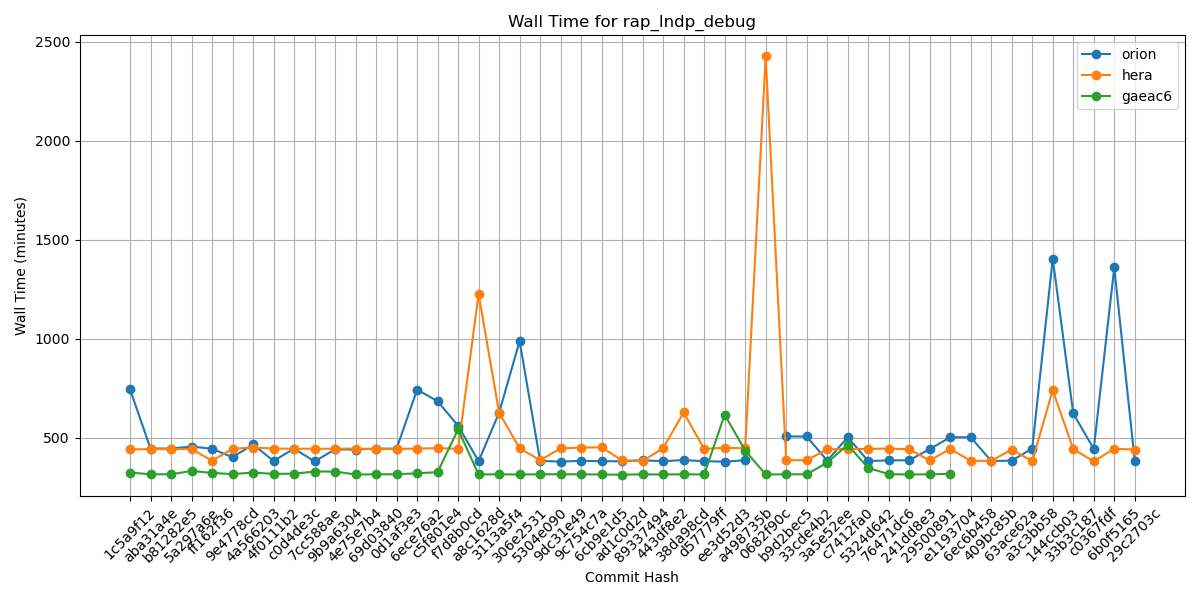

The table this chart was drawn from, first rows:
Hash, orion, hera, gaeac6
1c5a9f12, 745, 442, 325
aba31a4e, 446, 443, 316
b81282e5, 446, 443, 316
5a297a6e, 456, 444, 333
ff162f36, 445, 384, 323
9e4778cd, 402, 445, 317
4a566203, 467, 451, 325
4f0111b2, 383, 446, 318
c0d4de3c, 446, 445, 319
7cc588ae, 381, 445, 330
9b9a6304, 442, 445, 330
4e75e7b4, 441, 446, 315
69d03840, 446, 443, 316
0d1af3e3, 445, 444, 316
6ece76a2, 743, 446, 321
c5f801e4, 685, 448, 327
f7d8b0cd, 561, 445, 543
a8c1628d, 382, 1226, 315
3113a5f4, 627, 627, 316
306e2531, 988, 447, 315
5304e090, 384, 387, 316
9dc31e49, 380, 447, 316
9c754c7a, 384, 451, 316
6cb9e1d5, 382, 452, 315
ad1c0d2d, 382, 386, 314
89337494, 387, 383, 316
443df8e2, 382, 448, 315
38da98cd, 388, 628, 316
d57779ff, 382, 444, 315
ee3d52d3, 380, 450, 617
a498735b, 387, 447, 436
0682f90c, , 2426, 315
b9d2bec5, 507, 387, 316
33cde4b2, 507, 387, 316
3a5e52ee, 385, 442, 375
c7412fa0, 503, 444, 465
5324d642, 383, 444, 348
76471dc6, 386, 446, 317
241dd8e3, 387, 442, 315
29500891, 443, 386, 316
e1193704, 503, 444, 318
6ec6b458, 503, 384, 
409bc85b, 383, 384, 
63ace62a, 385, 441, 
a3c3bb58, 446, 382, 
144ccb03, 1405, 741, 
33b3c187, 623, 443, 
c0367fdf, 444, 381, 
6b0f5165, 1360, 445, 
29c2703c, 383, 441, 
